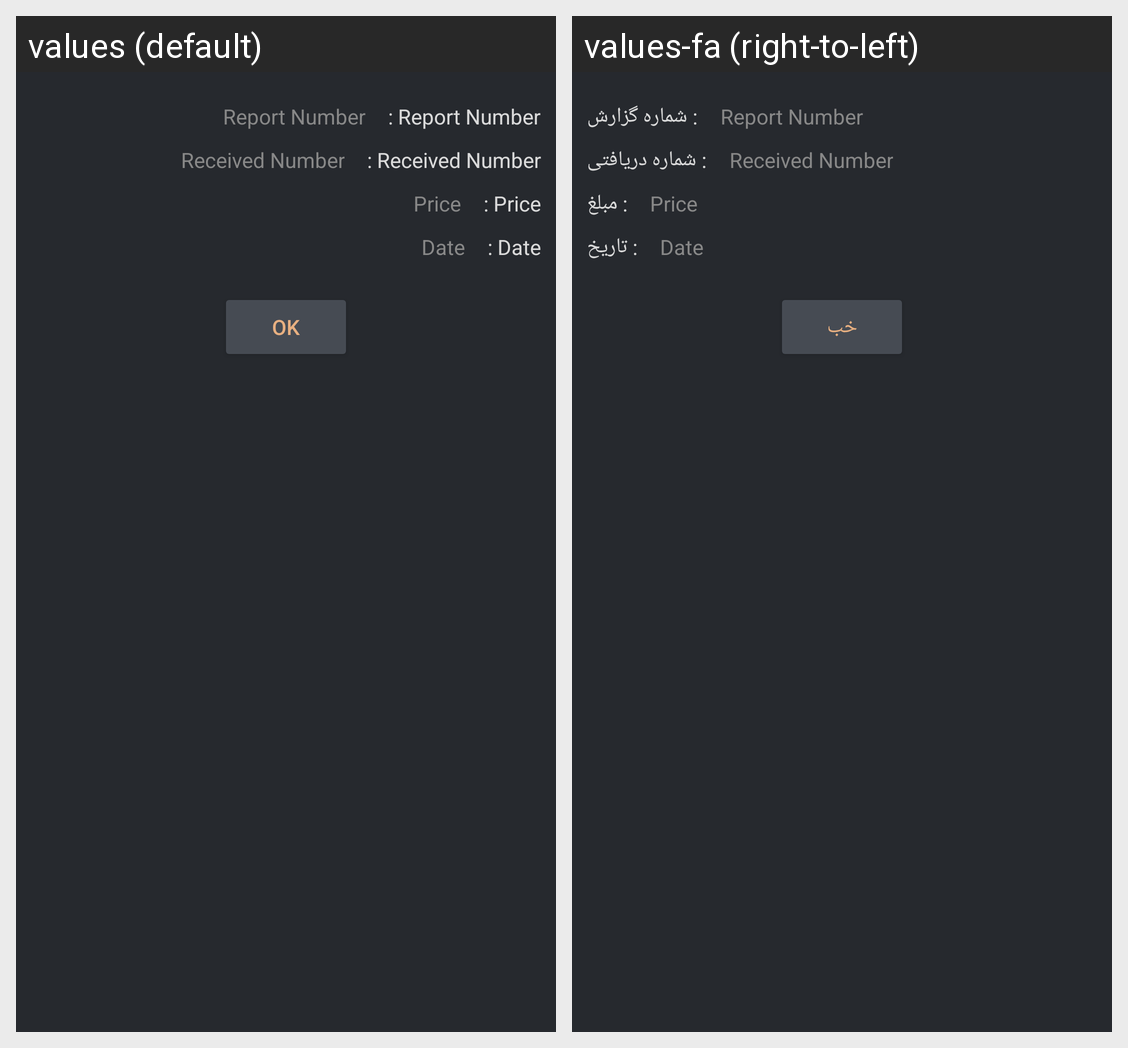

Strings drawn on this Android screen and how each of the app's shown locales translates them:
Android screen res/layout/dialog_show_detail_receive.xml rendered under 2 locales, left to right: values (default), values-fa (right-to-left). Device: Nexus 5 (rendered at 1080×1920; each locale shown at half size, 540×960, under a caption strip naming it); theme Dark_AppTheme.
Strings drawn on this screen, with the default value and each locale's value (text and hints the layout hard-codes, and strings that could not be matched under every locale, appear in the picture but are not listed):

textView_report_number
  values: : Report Number
  values-fa: : شماره گزارش

textView_received_number
  values: : Received Number
  values-fa: : شماره دریافتی

textView_price_2
  values: : Price
  values-fa: : مبلغ

textView_date
  values: : Date
  values-fa: : تاریخ

button_name_ok
  values: OK
  values-fa: خب
